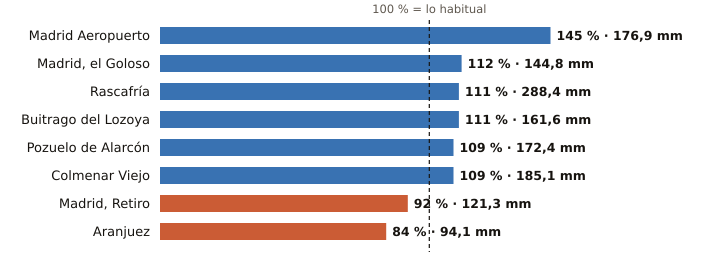

The file beside this chart, header and first rows:
estacion, provincia, indicativo, mm_otono, referencia_mm, pct, periodo_referencia, hasta, hora
Madrid Aeropuerto, Madrid, 3129, 176.9, 122.2, 145, 1991-2020, 2026-11-24, 18
Madrid, el Goloso, Madrid, 3126Y, 144.8, 129.0, 112, 2004-2025, 2026-11-24, 18
Rascafría, Madrid, 3104Y, 288.4, 260.4, 111, 2003-2025, 2026-11-24, 17
Buitrago del Lozoya, Madrid, 3110C, 161.6, 145.3, 111, 1997-2025, 2026-11-24, 10
Pozuelo de Alarcón, Madrid, 3194Y, 172.4, 158.5, 109, 2006-2025, 2026-11-24, 17
Colmenar Viejo, Madrid, 3191E, 185.1, 170.3, 109, 1991-2020, 2026-11-24, 18
Madrid, Retiro, Madrid, 3195, 121.3, 132.4, 92, 1991-2020, 2026-11-24, 18
Aranjuez, Madrid, 3100B, 94.1, 112.1, 84, 1997-2025, 2026-11-24, 18
